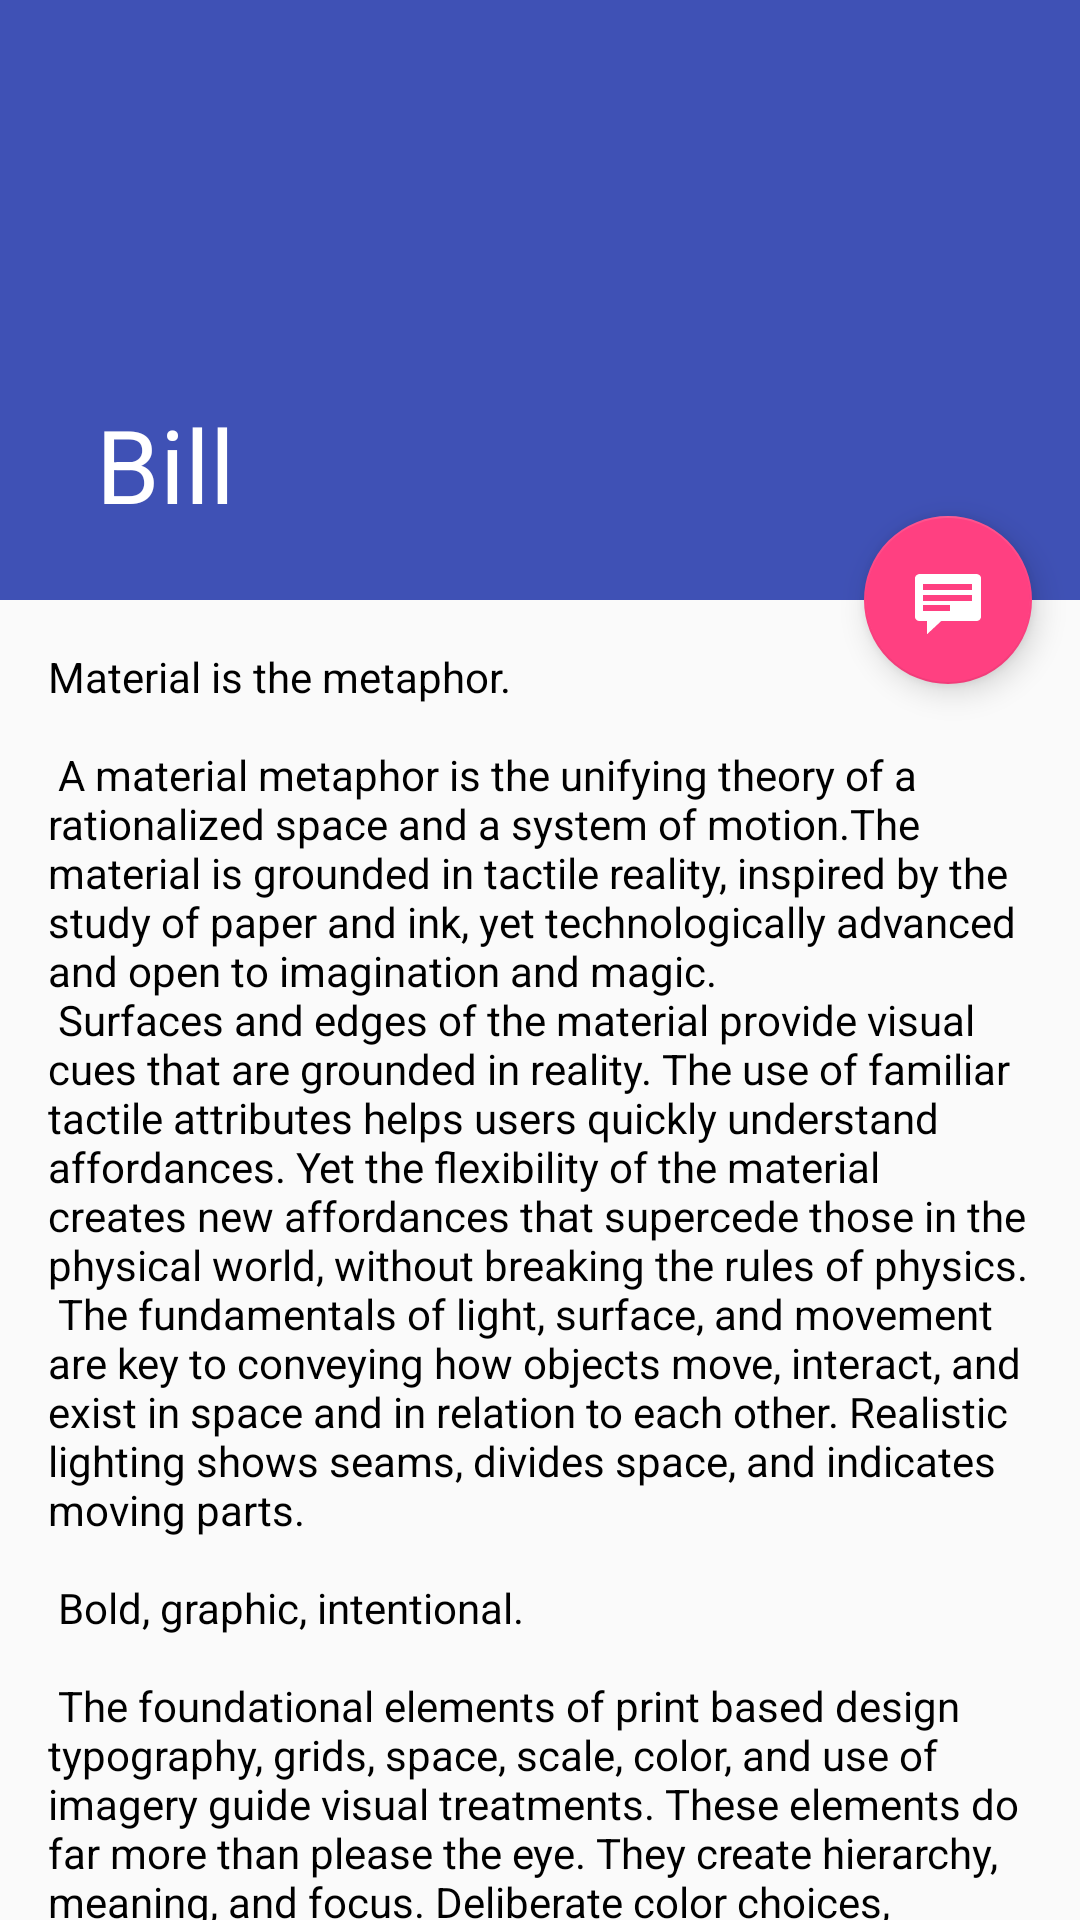

Here is an Android app screen rendered from its layout file. Give the layout XML and the strings, colors and styles it references.
<!-- AndroidManifest.xml: application theme MyAppTheme -->
<!-- res/layout/fragment_mine.xml -->
<android.support.design.widget.CoordinatorLayout xmlns:android="http://schemas.android.com/apk/res/android"
    xmlns:app="http://schemas.android.com/apk/res-auto"
    android:layout_width="match_parent"
    android:layout_height="match_parent">

    <android.support.design.widget.AppBarLayout
        android:id="@+id/app_bar"
        android:layout_width="match_parent"
        android:layout_height="200dp"
        android:theme="@style/ThemeOverlay.AppCompat.Dark.ActionBar">

        <android.support.design.widget.CollapsingToolbarLayout
            android:id="@+id/toolbar_layout"
            android:layout_width="match_parent"
            android:layout_height="match_parent"
            app:contentScrim="@color/color_D83C3D"
            app:layout_scrollFlags="scroll|exitUntilCollapsed"
            app:toolbarId="@+id/toolbar">

            <ImageView
                android:layout_width="match_parent"
                android:layout_height="match_parent"
                android:scaleType="centerCrop"
                android:src="@mipmap/zyw" />

            <android.support.v7.widget.Toolbar
                android:id="@+id/detail_toolbar"
                android:layout_width="match_parent"
                android:layout_height="?actionBarSize"
                app:layout_collapseMode="pin"
                app:popupTheme="@style/ThemeOverlay.AppCompat.Light"
                app:title="Bill" />
        </android.support.design.widget.CollapsingToolbarLayout>

    </android.support.design.widget.AppBarLayout>

    <include layout="@layout/content_scrolling" />

    <android.support.design.widget.FloatingActionButton
        android:id="@+id/fab"
        android:layout_width="wrap_content"
        android:layout_height="wrap_content"
        android:layout_gravity="center_vertical|start"
        android:layout_margin="16dp"
        app:layout_anchor="@+id/item_detail_container"
        app:layout_anchorGravity="top|end"
        app:srcCompat="@android:drawable/stat_notify_chat" />

</android.support.design.widget.CoordinatorLayout>
<!-- res/layout/content_scrolling.xml (included above) -->
<?xml version="1.0" encoding="utf-8"?>
<android.support.v4.widget.NestedScrollView xmlns:android="http://schemas.android.com/apk/res/android"
    xmlns:app="http://schemas.android.com/apk/res-auto"
    xmlns:tools="http://schemas.android.com/tools"
    android:id="@+id/item_detail_container"
    android:layout_width="match_parent"
    android:layout_height="match_parent"
    app:layout_behavior="@string/appbar_scrolling_view_behavior">

    <TextView
        android:layout_width="wrap_content"
        android:layout_height="wrap_content"
        android:layout_margin="16dp"
        android:text="@string/large_text"
        android:textColor="@color/black" />

</android.support.v4.widget.NestedScrollView>
<!-- resources referenced by this layout -->
<resources>
  <color name="black">#000</color>
  <color name="color_D83C3D">#D83C3D</color>
  <color name="colorPrimary">#3F51B5</color>
  <color name="colorPrimaryDark">#303F9F</color>
  <color name="colorAccent">#FF4081</color>
</resources>
